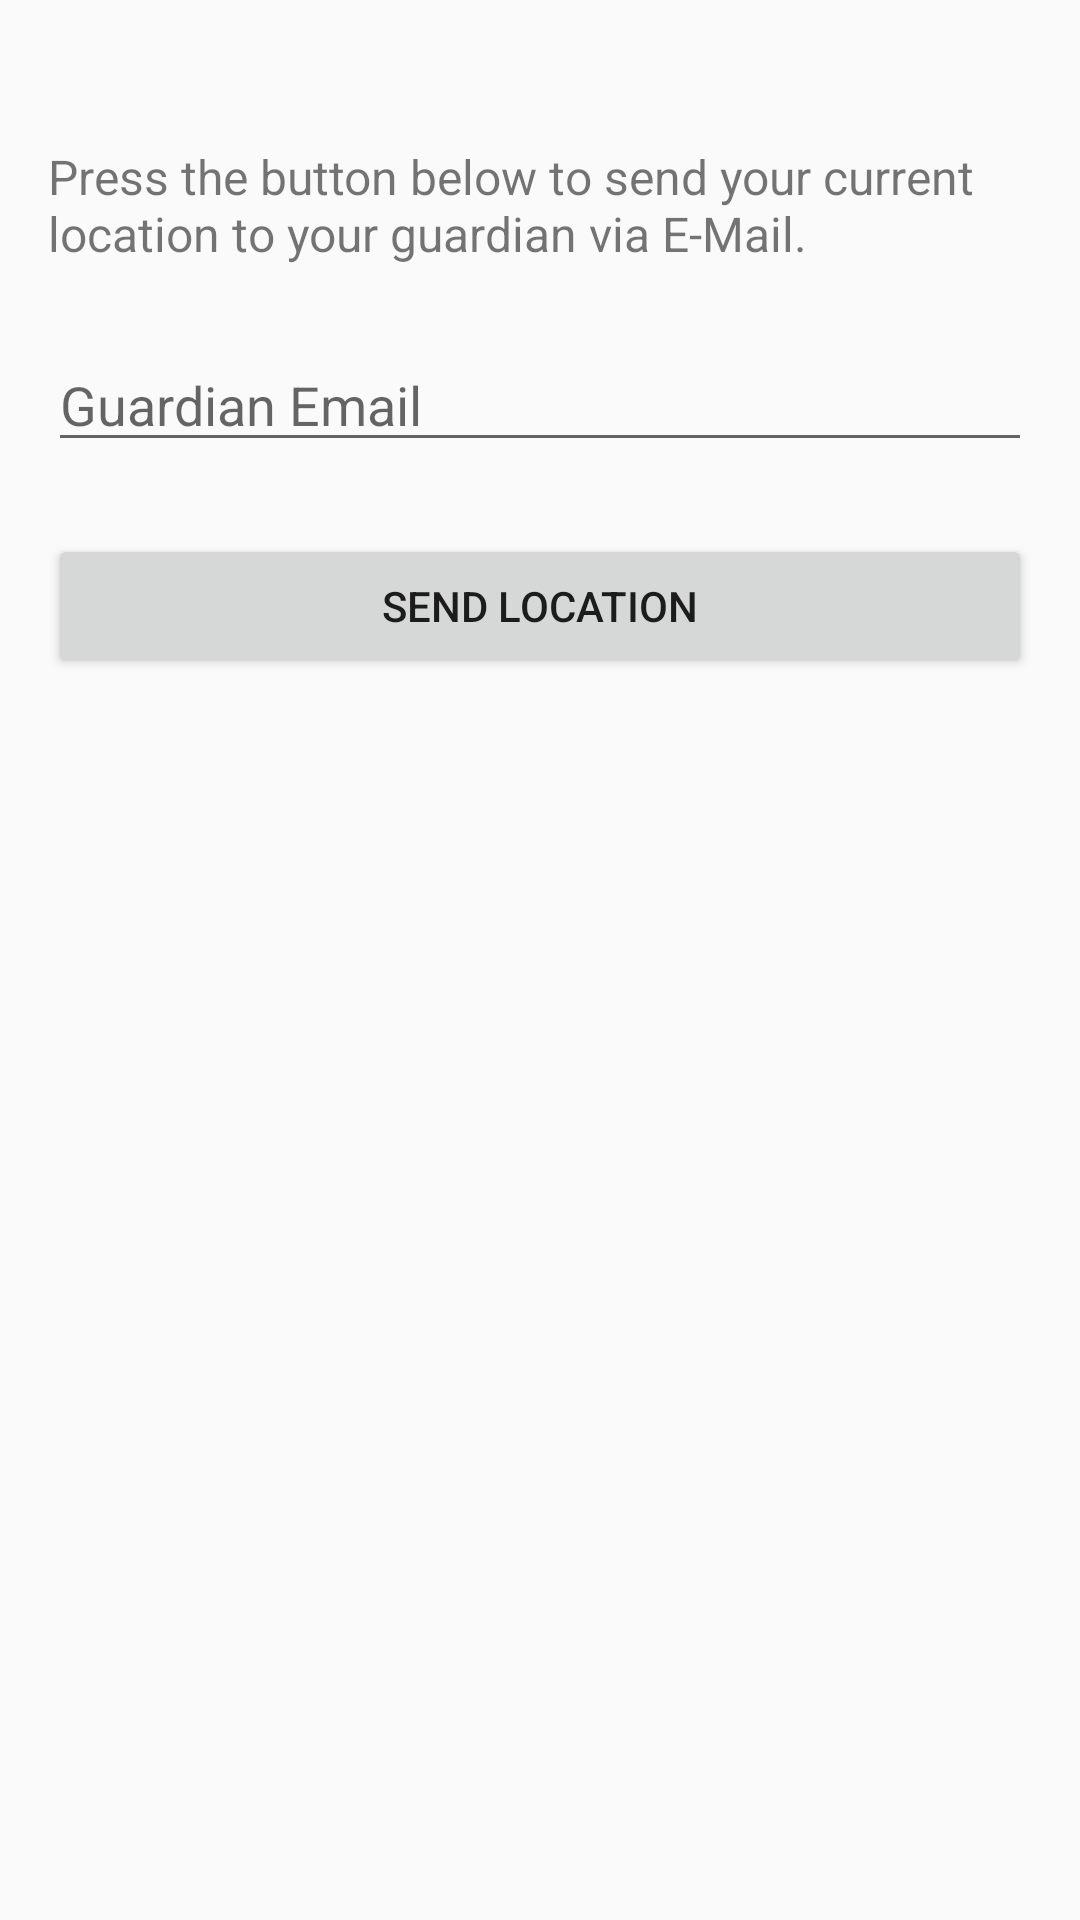

Here is an Android app screen rendered from its layout file. Give the layout XML and the strings, colors and styles it references.
<!-- AndroidManifest.xml: application theme Theme.AppCompat.Light.NoActionBar -->
<!-- res/layout/activity_share_location.xml -->
<?xml version="1.0" encoding="utf-8"?>
<androidx.constraintlayout.widget.ConstraintLayout
    xmlns:android="http://schemas.android.com/apk/res/android"
    xmlns:app="http://schemas.android.com/apk/res-auto"
    android:layout_width="match_parent"
    android:layout_height="match_parent"
    android:padding="16dp">

    <TextView
        android:id="@+id/tvShareLocationInfo"
        android:layout_width="0dp"
        android:layout_height="wrap_content"
        android:text="Press the button below to send your current location to your guardian via E-Mail."
        android:textSize="16sp"
        app:layout_constraintTop_toTopOf="parent"
        app:layout_constraintStart_toStartOf="parent"
        app:layout_constraintEnd_toEndOf="parent"
        android:layout_marginTop="32dp"/>

    <EditText
        android:id="@+id/etGuardianEmail"
        android:layout_width="0dp"
        android:layout_height="wrap_content"
        android:hint="Guardian Email"
        android:inputType="textEmailAddress"
        app:layout_constraintTop_toBottomOf="@id/tvShareLocationInfo"
        app:layout_constraintStart_toStartOf="parent"
        app:layout_constraintEnd_toEndOf="parent"
        android:layout_marginTop="24dp"/>

    <Button
        android:id="@+id/btnSendLocation"
        android:layout_width="0dp"
        android:layout_height="wrap_content"
        android:text="Send Location"
        app:layout_constraintTop_toBottomOf="@id/etGuardianEmail"
        app:layout_constraintStart_toStartOf="parent"
        app:layout_constraintEnd_toEndOf="parent"
        android:layout_marginTop="24dp"/>

    <TextView
        android:id="@+id/tvLocationResult"
        android:layout_width="0dp"
        android:layout_height="wrap_content"
        android:text=""
        app:layout_constraintTop_toBottomOf="@id/btnSendLocation"
        app:layout_constraintStart_toStartOf="parent"
        app:layout_constraintEnd_toEndOf="parent"
        android:layout_marginTop="24dp"/>

</androidx.constraintlayout.widget.ConstraintLayout>
<!-- resources referenced by this layout -->
<resources>

</resources>
